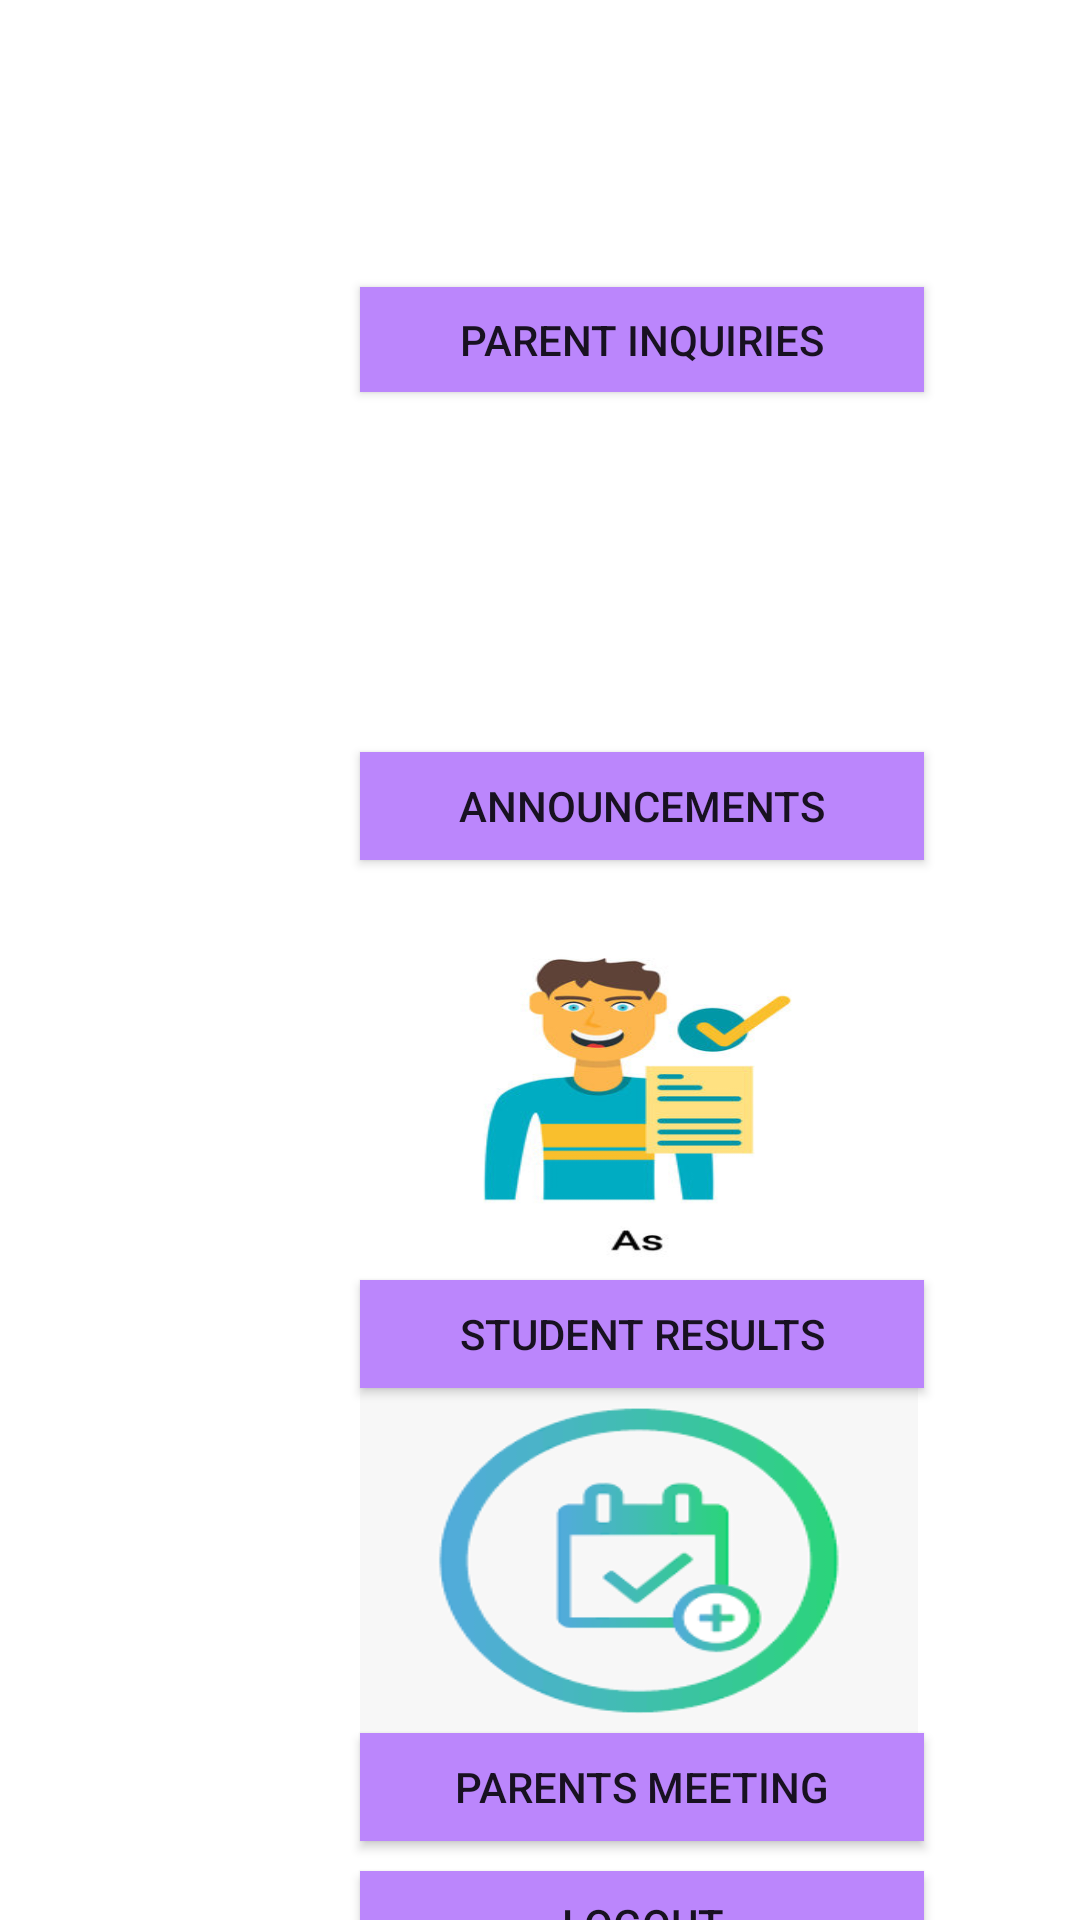

Reconstruct the res/layout file that produces this screen, plus the resources it refers to.
<!-- AndroidManifest.xml: application theme Theme.Skoolor -->
<!-- res/layout/activity_teacher_board.xml -->
<?xml version="1.0" encoding="utf-8"?>
<LinearLayout xmlns:android="http://schemas.android.com/apk/res/android"
    android:layout_width="match_parent"
    android:layout_height="match_parent"
    android:orientation="vertical">

    <TextView
        android:id="@+id/tvName"
        android:layout_width="match_parent"
        android:layout_height="wrap_content"
        android:layout_marginRight="10dp"
        android:layout_marginTop="15dp"
        android:layout_marginBottom="25dp"
        android:fontFamily="cursive"
        android:gravity="center_horizontal"
        android:text=""
        android:textAlignment="center"
        android:textColor="@color/purple_200"
        android:textSize="40dp" />

    <Button
        android:id="@+id/btnInq"
        android:layout_width="188dp"
        android:layout_height="35dp"
        android:layout_marginLeft="120dp"
        android:layout_marginBottom="5dp"
        android:background="@color/purple_200"
        android:text="Parent Inquiries" />

    <ImageView
        android:layout_width="185dp"
        android:layout_height="115dp"
        android:layout_marginLeft="120dp"
        android:background="@drawable/announcements">

    </ImageView>

    <Button
        android:id="@+id/btnAnnouncement"
        android:layout_width="188dp"
        android:layout_height="36dp"
        android:layout_marginLeft="120dp"
        android:layout_marginBottom="25dp"
        android:background="@color/purple_200"
        android:text="Announcements" />

    <ImageView
        android:layout_width="185dp"
        android:layout_height="115dp"
        android:layout_marginLeft="120dp"
        android:background="@drawable/results">

    </ImageView>

    <Button
        android:id="@+id/btnResults"
        android:layout_width="188dp"
        android:layout_height="36dp"
        android:layout_marginLeft="120dp"
        android:layout_marginRight="25dp"
        android:background="@color/purple_200"
        android:text="Student Results" />

    <ImageView
        android:layout_width="186dp"
        android:layout_height="115dp"
        android:layout_marginLeft="120dp"
        android:background="@drawable/meet">

    </ImageView>

    <Button
        android:id="@+id/btnParent"
        android:layout_width="188dp"
        android:layout_height="36dp"
        android:layout_marginLeft="120dp"
        android:layout_marginBottom="10dp"
        android:background="@color/purple_200"
        android:text="Parents Meeting" />


    <Button
        android:id="@+id/btnLogout"
        android:layout_width="188dp"
        android:layout_height="35dp"
        android:layout_marginLeft="120dp"
        android:layout_marginBottom="25dp"
        android:background="@color/purple_200"
        android:text="LogOut" />


</LinearLayout>
<!-- resources referenced by this layout -->
<resources>
  <!-- drawable meet: png bitmap (drawable, 4855 bytes) -->
  <!-- drawable results: jpg bitmap (drawable, 19395 bytes) -->
  <style name="Theme.Skoolor" parent="Theme.MaterialComponents.DayNight.DarkActionBar">
          
          <item name="colorPrimary">@color/purple_500</item>
          <item name="colorPrimaryVariant">@color/purple_700</item>
          <item name="colorOnPrimary">@color/white</item>
          
          <item name="colorSecondary">@color/teal_200</item>
          <item name="colorSecondaryVariant">@color/teal_700</item>
          <item name="colorOnSecondary">@color/black</item>
          
          <item name="android:statusBarColor" tools:targetApi="l">?attr/colorPrimaryVariant</item>
          
      </style>
  <!-- not gathered from this repository: default colours our renderer supplied (Android Studio template values) -->
  <color name="purple_200">#FFBB86FC</color>
  <color name="purple_500">#FF6200EE</color>
  <color name="purple_700">#FF3700B3</color>
  <color name="teal_200">#FF03DAC5</color>
  <color name="teal_700">#FF018786</color>
  <color name="black">#FF000000</color>
  <color name="white">#FFFFFFFF</color>
</resources>
